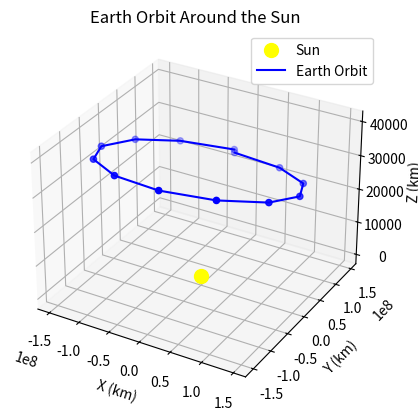

The script that saved this image:
import matplotlib.pyplot as plt
import numpy as np

# Position data for Earth at different times
earth_orbit_data = [
    (-2.682456095823074E+07, 1.448975704171931E+08, 2.413001115289330E+04),
    (-9.906509850050257E+07, 1.103153188907793E+08, 2.617342884978652E+04),
    (-1.404339080974078E+08, 5.107836133237942E+07, 2.956162461347878E+04),
    (-1.481869068936424E+08, -2.782315857156947E+07, 3.374689879771136E+04),
    (-1.166540904570800E+08, -9.713263871932262E+07, 3.739045974498242E+04),
    (-5.328792362541436E+07, -1.426707827423932E+08, 3.981048565176874E+04),
    (2.149984051511574E+07, -1.505859051110129E+08, 4.010841811215132E+04),
    (9.262412495155303E+07, -1.195864841245933E+08, 3.826323086332530E+04),
    (1.387359789097274E+08, -5.686478782224681E+07, 3.442701386049762E+04),
    (1.473588784571390E+08, 1.854315256927273E+07, 2.990429803438578E+04),
    (1.158358813063503E+08, 9.100471765086839E+07, 2.566139368866757E+04),
    (5.361245933506583E+07, 1.365637821399999E+08, 2.328046844377369E+04),
    (-2.600298246493929E+07, 1.445600958366426E+08, 2.324604087693989E+04),
]

# Convert the data to numpy arrays for easier plotting
earth_positions = np.array(earth_orbit_data)

# Extract the X, Y, and Z coordinates
X = earth_positions[:, 0]
Y = earth_positions[:, 1]
Z = earth_positions[:, 2]

# Sun position (at the center of the Solar System Barycenter)
sun_position = np.array([0, 0, 0])

# Plotting
fig = plt.figure()
ax = fig.add_subplot(111, projection='3d')

# Plot Sun
ax.scatter(sun_position[0], sun_position[1], sun_position[2], color='yellow', s=100, label='Sun')

# Plot Earth's orbit
ax.plot(X, Y, Z, color='blue', label='Earth Orbit')
ax.scatter(X, Y, Z, color='blue', s=20)  # Plot each point on the orbit

# Labeling the plot
ax.set_xlabel('X (km)')
ax.set_ylabel('Y (km)')
ax.set_zlabel('Z (km)')
ax.set_title('Earth Orbit Around the Sun')
ax.legend()

plt.show()
